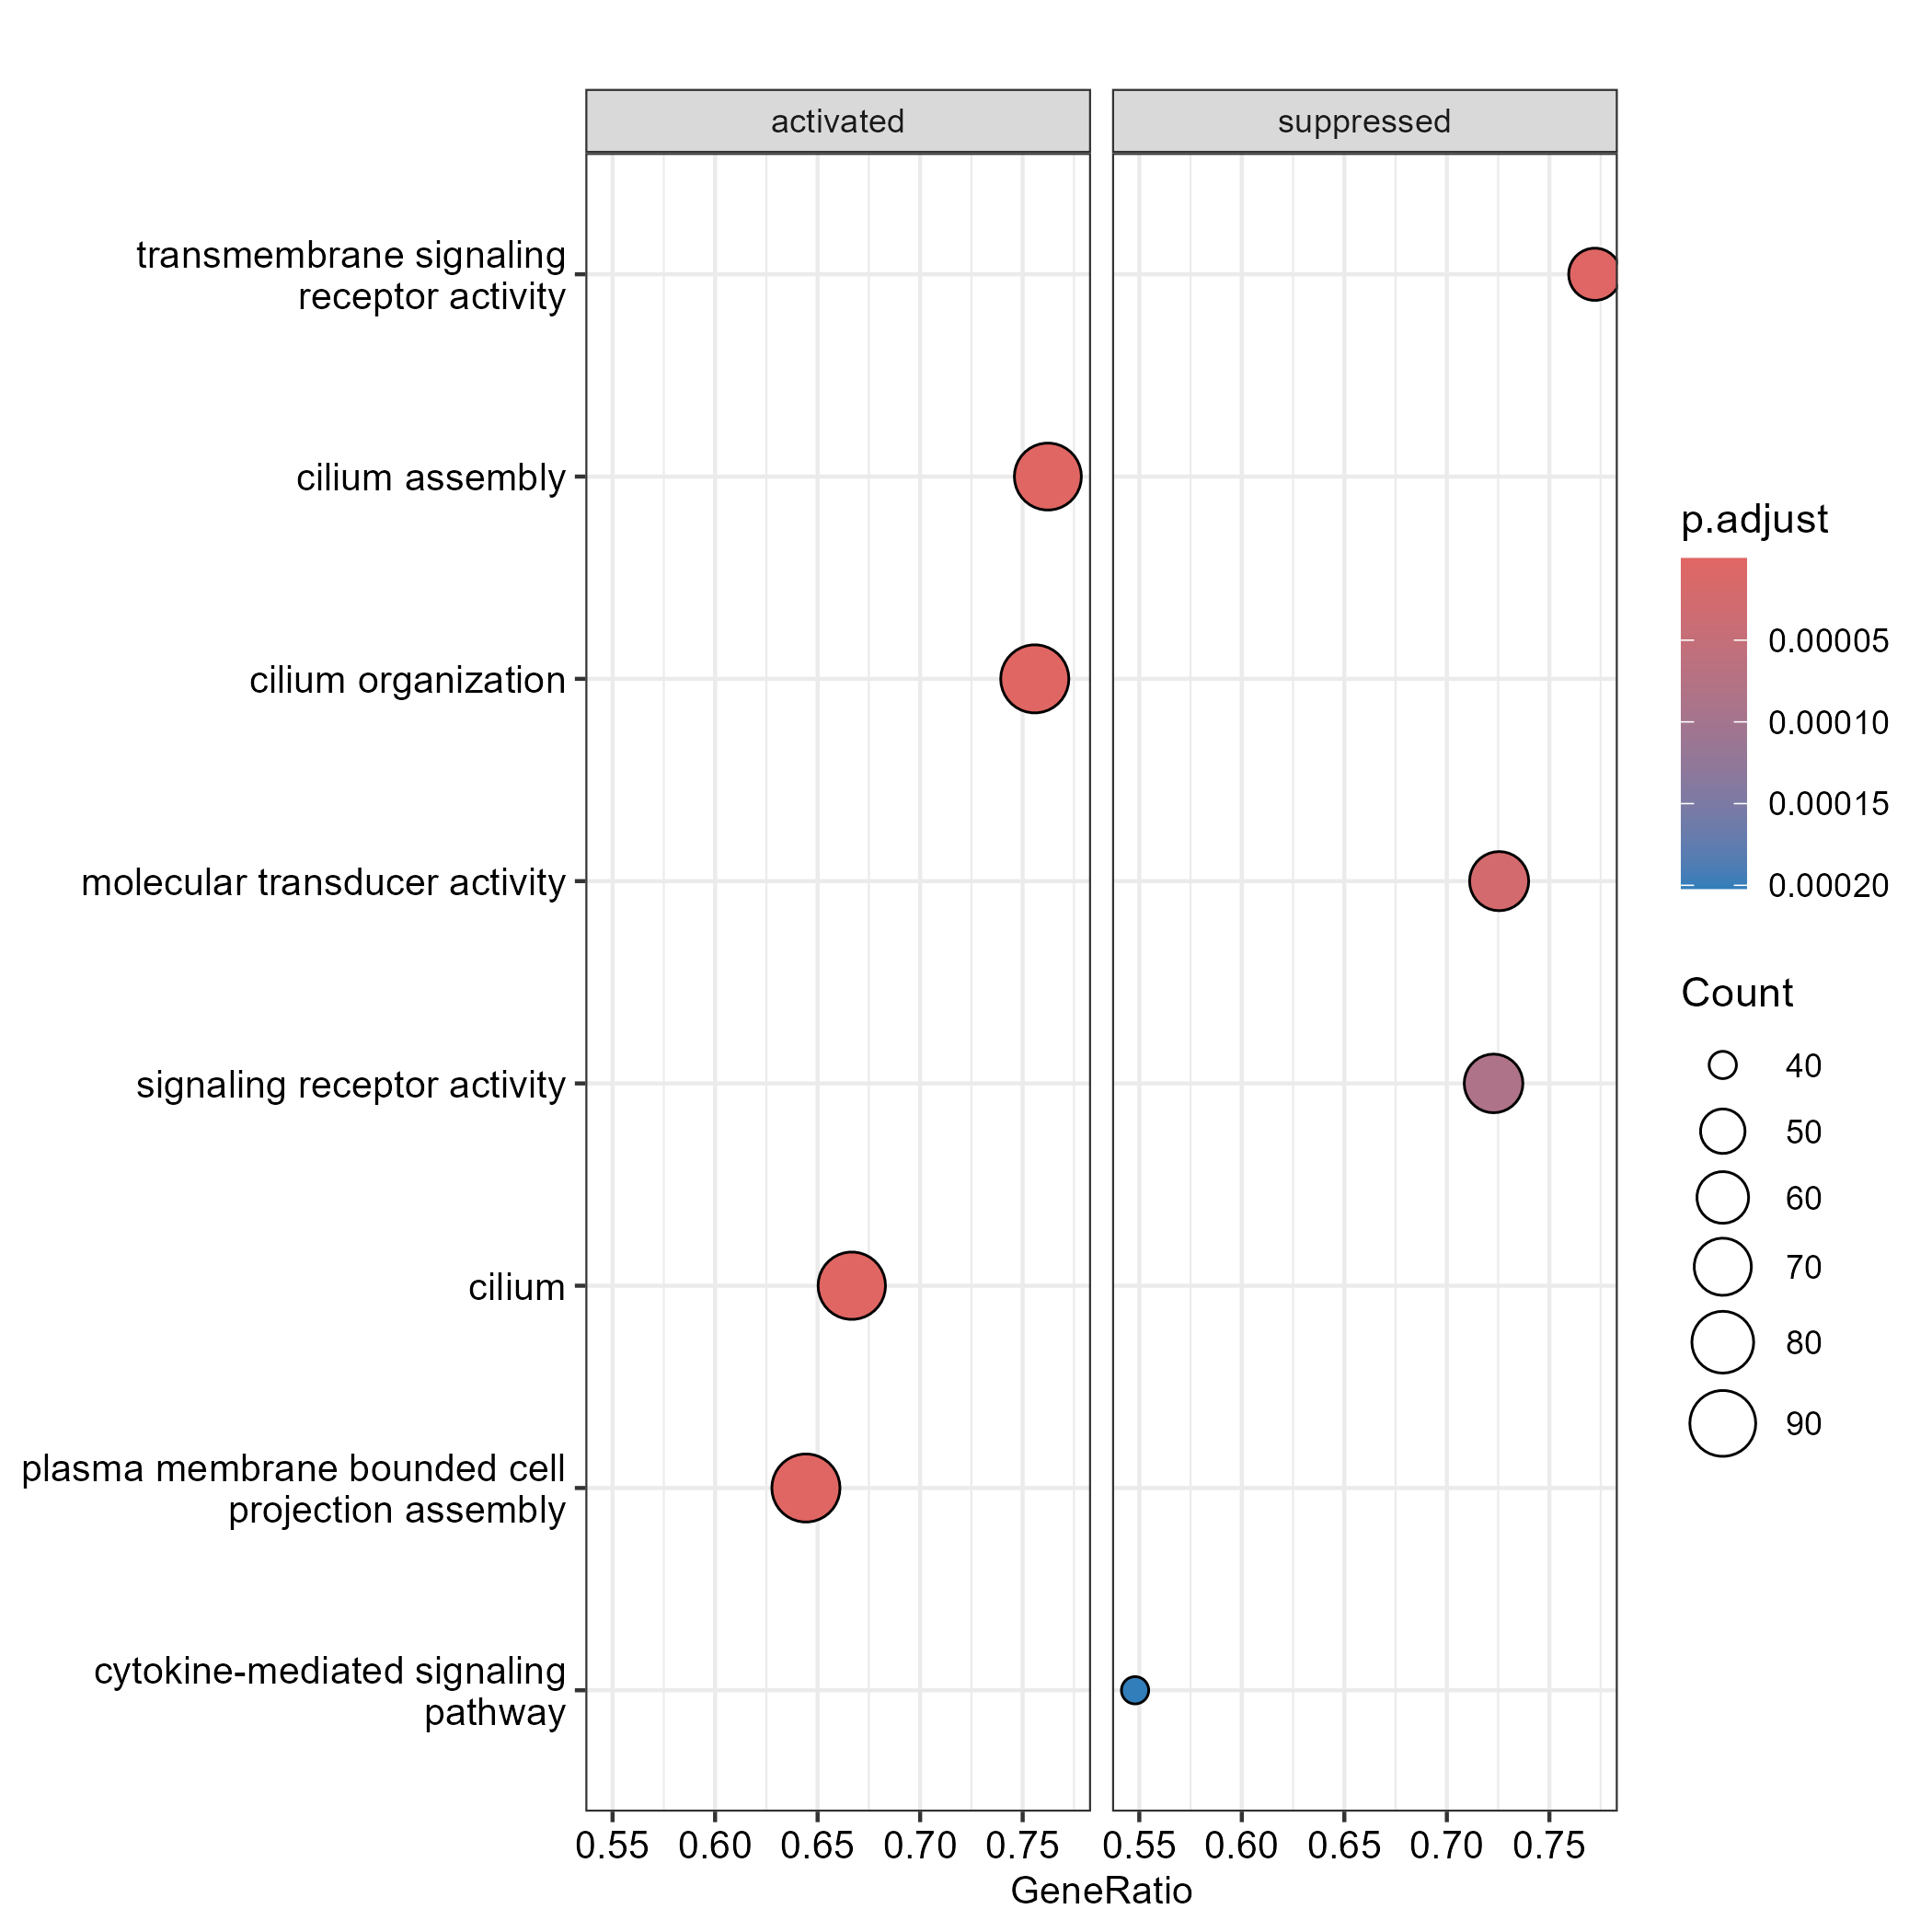

The file beside this chart, header and first rows:
ID, Description, setSize, enrichmentScore, NES, pvalue, p.adjust, qvalue, rank, leading_edge, core_enrichment
GO:0060271, cilium assembly, 122, 0.6211, 4.084, 1e-10, 5.68266055977453e-09, 4.36644769809915e-09, 1173, tags=76%, list=22%, signal=61%, nphp3/g17435/tbc1d32/ift70/traf3ip1/ift1…
GO:0044782, cilium organization, 127, 0.6169, 4.074, 1e-10, 5.68266055977453e-09, 4.36644769809915e-09, 1173, tags=76%, list=22%, signal=60%, nphp3/g17435/tbc1d32/ift70/traf3ip1/ift1…
GO:0005929, cilium, 141, 0.5563, 3.737, 1e-10, 5.68266055977453e-09, 4.36644769809915e-09, 1173, tags=67%, list=22%, signal=53%, nphp3/g17435/ift70/traf3ip1/ift140/kif19…
GO:0120031, plasma membrane bounded cell projection …, 149, 0.5348, 3.618, 1e-10, 5.68266055977453e-09, 4.36644769809915e-09, 1173, tags=64%, list=22%, signal=52%, nphp3/g17435/tbc1d32/ift70/traf3ip1/ift1…
GO:0005813, centrosome, 139, 0.5369, 3.605, 1e-10, 5.68266055977453e-09, 4.36644769809915e-09, 1910, tags=82%, list=36%, signal=54%, g17435/ift70/traf3ip1/ift140/cep63/ift81…
GO:0005815, microtubule organizing center, 178, 0.5219, 3.602, 1e-10, 5.68266055977453e-09, 4.36644769809915e-09, 1921, tags=80%, list=36%, signal=53%, g17435/ift70/traf3ip1/ift140/cep63/ift81…
GO:0030031, cell projection assembly, 152, 0.5263, 3.57, 1e-10, 5.68266055977453e-09, 4.36644769809915e-09, 1173, tags=63%, list=22%, signal=51%, nphp3/g17435/tbc1d32/ift70/traf3ip1/ift1…
GO:0007017, microtubule-based process, 235, 0.4934, 3.532, 1e-10, 5.68266055977453e-09, 4.36644769809915e-09, 1860, tags=74%, list=35%, signal=50%, ptbp1b/dlg1a/strip1/ranbp9/srpk1b/g17435…
GO:0005930, axoneme, 38, 0.6982, 3.528, 1e-10, 5.68266055977453e-09, 4.36644769809915e-09, 1173, tags=87%, list=22%, signal=68%, ift70/traf3ip1/ift140/ift88/kifap3a/cfap…
GO:0097014, ciliary plasm, 38, 0.6982, 3.528, 1e-10, 5.68266055977453e-09, 4.36644769809915e-09, 1173, tags=87%, list=22%, signal=68%, ift70/traf3ip1/ift140/ift88/kifap3a/cfap…
GO:0036064, ciliary basal body, 56, 0.6286, 3.518, 1e-10, 5.68266055977453e-09, 4.36644769809915e-09, 1148, tags=79%, list=22%, signal=62%, g17435/ift70/traf3ip1/ift140/ift81/nphp1…
GO:0007018, microtubule-based movement, 97, 0.5531, 3.51, 1e-10, 5.68266055977453e-09, 4.36644769809915e-09, 1383, tags=72%, list=26%, signal=54%, ift70/traf3ip1/ift140/kif19/ift81/LOC119…
GO:0035082, axoneme assembly, 31, 0.7349, 3.483, 1e-10, 5.68266055977453e-09, 4.36644769809915e-09, 1301, tags=97%, list=24%, signal=74%, tbc1d32/ift88/cc2d2a/dnaaf11/odad1/mks1/…
GO:0070925, organelle assembly, 216, 0.4899, 3.478, 1e-10, 5.68266055977453e-09, 4.36644769809915e-09, 1173, tags=58%, list=22%, signal=47%, srpk1b/nphp3/g17435/tbc1d32/ift70/traf3i…
GO:0015630, microtubule cytoskeleton, 255, 0.4699, 3.373, 1e-10, 5.68266055977453e-09, 4.36644769809915e-09, 1921, tags=73%, list=36%, signal=49%, dlg1a/ranbp9/g17435/ift70/traf3ip1/ift14…
GO:0000226, microtubule cytoskeleton organization, 179, 0.4859, 3.351, 1e-10, 5.68266055977453e-09, 4.36644769809915e-09, 1883, tags=74%, list=35%, signal=49%, ptbp1b/dlg1a/strip1/ranbp9/srpk1b/g17435…
GO:0032838, plasma membrane bounded cell projection …, 50, 0.616, 3.337, 1e-10, 5.68266055977453e-09, 4.36644769809915e-09, 1173, tags=74%, list=22%, signal=58%, ift70/traf3ip1/ift140/ift88/kifap3a/cfap…
GO:0007059, chromosome segregation, 86, 0.5337, 3.325, 1e-10, 5.68266055977453e-09, 4.36644769809915e-09, 2369, tags=94%, list=45%, signal=53%, srpk1b/cep63/LOC119024341/ttk/knl1/g1868…
GO:0001578, microtubule bundle formation, 38, 0.6544, 3.307, 1e-10, 5.68266055977453e-09, 4.36644769809915e-09, 1301, tags=84%, list=24%, signal=64%, tbc1d32/ift88/cc2d2a/dnaaf11/odad1/mks1/…
GO:0035869, ciliary transition zone, 31, 0.693, 3.285, 1e-10, 5.68266055977453e-09, 4.36644769809915e-09, 1040, tags=84%, list=20%, signal=68%, traf3ip1/ift140/nphp1/ift88/tmem67/kifap…
GO:0042073, intraciliary transport, 30, 0.694, 3.257, 1e-10, 5.68266055977453e-09, 4.36644769809915e-09, 1148, tags=87%, list=22%, signal=68%, ift70/traf3ip1/ift140/ift81/ift88/kifap3…
GO:1905515, non-motile cilium assembly, 29, 0.7003, 3.252, 1e-10, 5.68266055977453e-09, 4.36644769809915e-09, 961, tags=83%, list=18%, signal=68%, tbc1d32/traf3ip1/ift140/nphp1/ift88/tmem…
GO:0031514, motile cilium, 35, 0.6545, 3.218, 1e-10, 5.68266055977453e-09, 4.36644769809915e-09, 1151, tags=80%, list=22%, signal=63%, g17435/ift70/LOC119018635/ift81/nphp1/if…
GO:0098813, nuclear chromosome segregation, 75, 0.534, 3.213, 1e-10, 5.68266055977453e-09, 4.36644769809915e-09, 2369, tags=95%, list=45%, signal=53%, cep63/LOC119024341/ttk/knl1/mapre1b/kif1…
GO:0035735, intraciliary transport involved in ciliu…, 23, 0.7534, 3.213, 1e-10, 5.68266055977453e-09, 4.36644769809915e-09, 1148, tags=96%, list=22%, signal=75%, ift70/traf3ip1/ift140/ift81/ift88/kifap3…
GO:0000280, nuclear division, 112, 0.4868, 3.168, 1e-10, 5.68266055977453e-09, 4.36644769809915e-09, 2450, tags=90%, list=46%, signal=50%, srpk1b/cep63/LOC119024341/ttk/g18688/lin…
GO:0097711, ciliary basal body-plasma membrane docki…, 37, 0.632, 3.166, 1e-10, 5.68266055977453e-09, 4.36644769809915e-09, 1291, tags=81%, list=24%, signal=62%, g17435/cep63/nphp1/cep97/tmem67/ofd1/cc2…
GO:0048285, organelle fission, 118, 0.482, 3.162, 1e-10, 5.68266055977453e-09, 4.36644769809915e-09, 2492, tags=91%, list=47%, signal=49%, srpk1b/cep63/LOC119024341/ttk/g18688/lin…
GO:0097542, ciliary tip, 21, 0.7593, 3.156, 1e-10, 5.68266055977453e-09, 4.36644769809915e-09, 1148, tags=95%, list=22%, signal=75%, ift70/traf3ip1/ift140/ift81/ift88/kifap3…
GO:0140013, meiotic nuclear division, 81, 0.5135, 3.154, 1e-10, 5.68266055977453e-09, 4.36644769809915e-09, 2450, tags=94%, list=46%, signal=51%, srpk1b/cep63/LOC119024341/ttk/g18688/lin…
GO:0005814, centriole, 40, 0.6157, 3.154, 1e-10, 5.68266055977453e-09, 4.36644769809915e-09, 1476, tags=85%, list=28%, signal=62%, g17435/cep63/cchcr1/ift88/cep128/ofd1/md…
GO:0003341, cilium movement, 24, 0.7187, 3.125, 1e-10, 5.68266055977453e-09, 4.36644769809915e-09, 1253, tags=92%, list=24%, signal=70%, ofd1/dnaaf11/cfap91/odad1/dync2i1/g8350/…
GO:0031503, protein-containing complex localization, 60, 0.5348, 3.075, 1e-10, 5.68266055977453e-09, 4.36644769809915e-09, 1471, tags=70%, list=28%, signal=51%, dlg1a/ift70/traf3ip1/ift140/ift81/ift88/…
GO:0005819, spindle, 85, 0.4877, 3.038, 1e-10, 5.68266055977453e-09, 4.36644769809915e-09, 2102, tags=81%, list=40%, signal=50%, cep63/agbl5/LOC119024341/cep85/clip1b/ce…
GO:0033365, protein localization to organelle, 127, 0.4466, 2.949, 1e-10, 5.68266055977453e-09, 4.36644769809915e-09, 2209, tags=78%, list=42%, signal=47%, tbc1d32/ift140/cep63/fbxo7/ipo13b/ttk/cc…
GO:0048232, male gamete generation, 150, 0.4291, 2.903, 1e-10, 5.68266055977453e-09, 4.36644769809915e-09, 2204, tags=75%, list=41%, signal=45%, ptbp1b/srpk1b/otud5a/g17435/LOC119018635…
GO:1903046, meiotic cell cycle process, 95, 0.4568, 2.893, 1e-10, 5.68266055977453e-09, 4.36644769809915e-09, 2450, tags=85%, list=46%, signal=47%, srpk1b/cep63/LOC119024341/ttk/g18688/lin…
GO:0051640, organelle localization, 185, 0.4149, 2.872, 1e-10, 5.68266055977453e-09, 4.36644769809915e-09, 2073, tags=70%, list=39%, signal=44%, dlg1a/g17435/cep63/nphp1/LOC119024341/ce…
GO:0051321, meiotic cell cycle, 103, 0.4403, 2.822, 1.01217872565959e-10, 5.68266055977453e-09, 4.36644769809915e-09, 2450, tags=83%, list=46%, signal=46%, srpk1b/cep63/LOC119024341/ttk/g18688/lin…
GO:0022402, cell cycle process, 271, 0.3878, 2.796, 1e-10, 5.68266055977453e-09, 4.36644769809915e-09, 2419, tags=75%, list=46%, signal=43%, dlg1a/srpk1b/g17435/cep63/LOC119024341/c…
GO:0007283, spermatogenesis, 136, 0.4144, 2.772, 1e-10, 5.68266055977453e-09, 4.36644769809915e-09, 2204, tags=73%, list=41%, signal=44%, ptbp1b/srpk1b/otud5a/g17435/LOC119018635…
GO:0007049, cell cycle, 299, 0.3739, 2.718, 1e-10, 5.68266055977453e-09, 4.36644769809915e-09, 2419, tags=73%, list=46%, signal=42%, dlg1a/srpk1b/g17435/cep63/LOC119024341/c…
GO:1903047, mitotic cell cycle process, 181, 0.3864, 2.679, 1e-10, 5.68266055977453e-09, 4.36644769809915e-09, 2369, tags=74%, list=45%, signal=42%, dlg1a/g17435/cep63/LOC119024341/ttk/ofd1…
GO:0051276, chromosome organization, 211, 0.3775, 2.669, 1e-10, 5.68266055977453e-09, 4.36644769809915e-09, 2342, tags=74%, list=44%, signal=43%, srpk1b/cep63/LOC119024341/hira/trim37/kn…
GO:0005856, cytoskeleton, 374, 0.3605, 2.66, 1e-10, 5.68266055977453e-09, 4.36644769809915e-09, 1860, tags=57%, list=35%, signal=40%, dlg1a/ranbp9/g17435/ift70/traf3ip1/ift14…
GO:0022412, cellular process involved in reproductio…, 249, 0.3698, 2.648, 1e-10, 5.68266055977453e-09, 4.36644769809915e-09, 2080, tags=63%, list=39%, signal=41%, ptbp1b/ranbp9/srpk1b/otud5a/g17435/LOC11…
GO:0000278, mitotic cell cycle, 210, 0.3685, 2.605, 1e-10, 5.68266055977453e-09, 4.36644769809915e-09, 1860, tags=60%, list=35%, signal=41%, dlg1a/g17435/cep63/LOC119024341/sprtn/vc…
GO:0005694, chromosome, 184, 0.3703, 2.566, 1e-10, 5.68266055977453e-09, 4.36644769809915e-09, 2128, tags=68%, list=40%, signal=42%, gatad2ab/LOC119024341/clip1b/sprtn/hira/…
GO:0051641, cellular localization, 461, 0.3419, 2.555, 1e-10, 5.68266055977453e-09, 4.36644769809915e-09, 1860, tags=56%, list=35%, signal=40%, dlg1a/g17435/tbc1d32/ift70/traf3ip1/ift1…
GO:0007276, gamete generation, 291, 0.3471, 2.515, 1e-10, 5.68266055977453e-09, 4.36644769809915e-09, 2156, tags=63%, list=41%, signal=39%, ptbp1b/ranbp9/srpk1b/otud5a/g17435/LOC11…
GO:0019953, sexual reproduction, 320, 0.3354, 2.446, 1e-10, 5.68266055977453e-09, 4.36644769809915e-09, 2235, tags=63%, list=42%, signal=39%, ptbp1b/ranbp9/srpk1b/otud5a/g17435/LOC11…
GO:0051649, establishment of localization in cell, 329, 0.3338, 2.44, 1e-10, 5.68266055977453e-09, 4.36644769809915e-09, 1858, tags=56%, list=35%, signal=39%, dlg1a/ift70/traf3ip1/ift140/cep63/ift81/…
GO:0051726, regulation of cell cycle, 256, 0.3373, 2.423, 1e-10, 5.68266055977453e-09, 4.36644769809915e-09, 2381, tags=69%, list=45%, signal=40%, dlg1a/ppp1r13bb/g17435/cep63/cep97/fbxo7…
GO:0070727, cellular macromolecule localization, 264, 0.3327, 2.398, 1e-10, 5.68266055977453e-09, 4.36644769809915e-09, 1736, tags=53%, list=33%, signal=38%, dlg1a/tbc1d32/ift140/cep63/cchcr1/nphp1/…
GO:0048609, multicellular organismal reproductive pr…, 336, 0.3204, 2.346, 1e-10, 5.68266055977453e-09, 4.36644769809915e-09, 2128, tags=59%, list=40%, signal=38%, ptbp1b/ranbp9/srpk1b/otud5a/g17435/traf3…
GO:0033036, macromolecule localization, 400, 0.2974, 2.202, 1e-10, 5.68266055977453e-09, 4.36644769809915e-09, 1736, tags=48%, list=33%, signal=35%, dlg1a/otud5a/g17435/tbc1d32/ift70/traf3i…
GO:0007010, cytoskeleton organization, 300, 0.3237, 2.353, 1.15083711563403e-10, 6.34777524833928e-09, 4.87750910504173e-09, 1885, tags=54%, list=35%, signal=37%, ptbp1b/dlg1a/strip1/ranbp9/srpk1b/g17435…
GO:0048515, spermatid differentiation, 67, 0.5107, 3.001, 1.20104824314854e-10, 6.51050978699827e-09, 5.00255121238819e-09, 1171, tags=61%, list=22%, signal=48%, ptbp1b/srpk1b/otud5a/g17435/LOC119018635…
GO:0022414, reproductive process, 427, 0.2904, 2.158, 1.24544937073918e-10, 6.63676749424402e-09, 5.09956522006496e-09, 2209, tags=57%, list=42%, signal=36%, ptbp1b/dlg1a/ranbp9/srpk1b/otud5a/g17435…
GO:0044703, multi-organism reproductive process, 344, 0.3073, 2.255, 1.42481596452737e-10, 7.46603565412344e-09, 5.73675901507074e-09, 2128, tags=57%, list=40%, signal=37%, ptbp1b/ranbp9/srpk1b/otud5a/g17435/LOC11…
... 387 more rows
